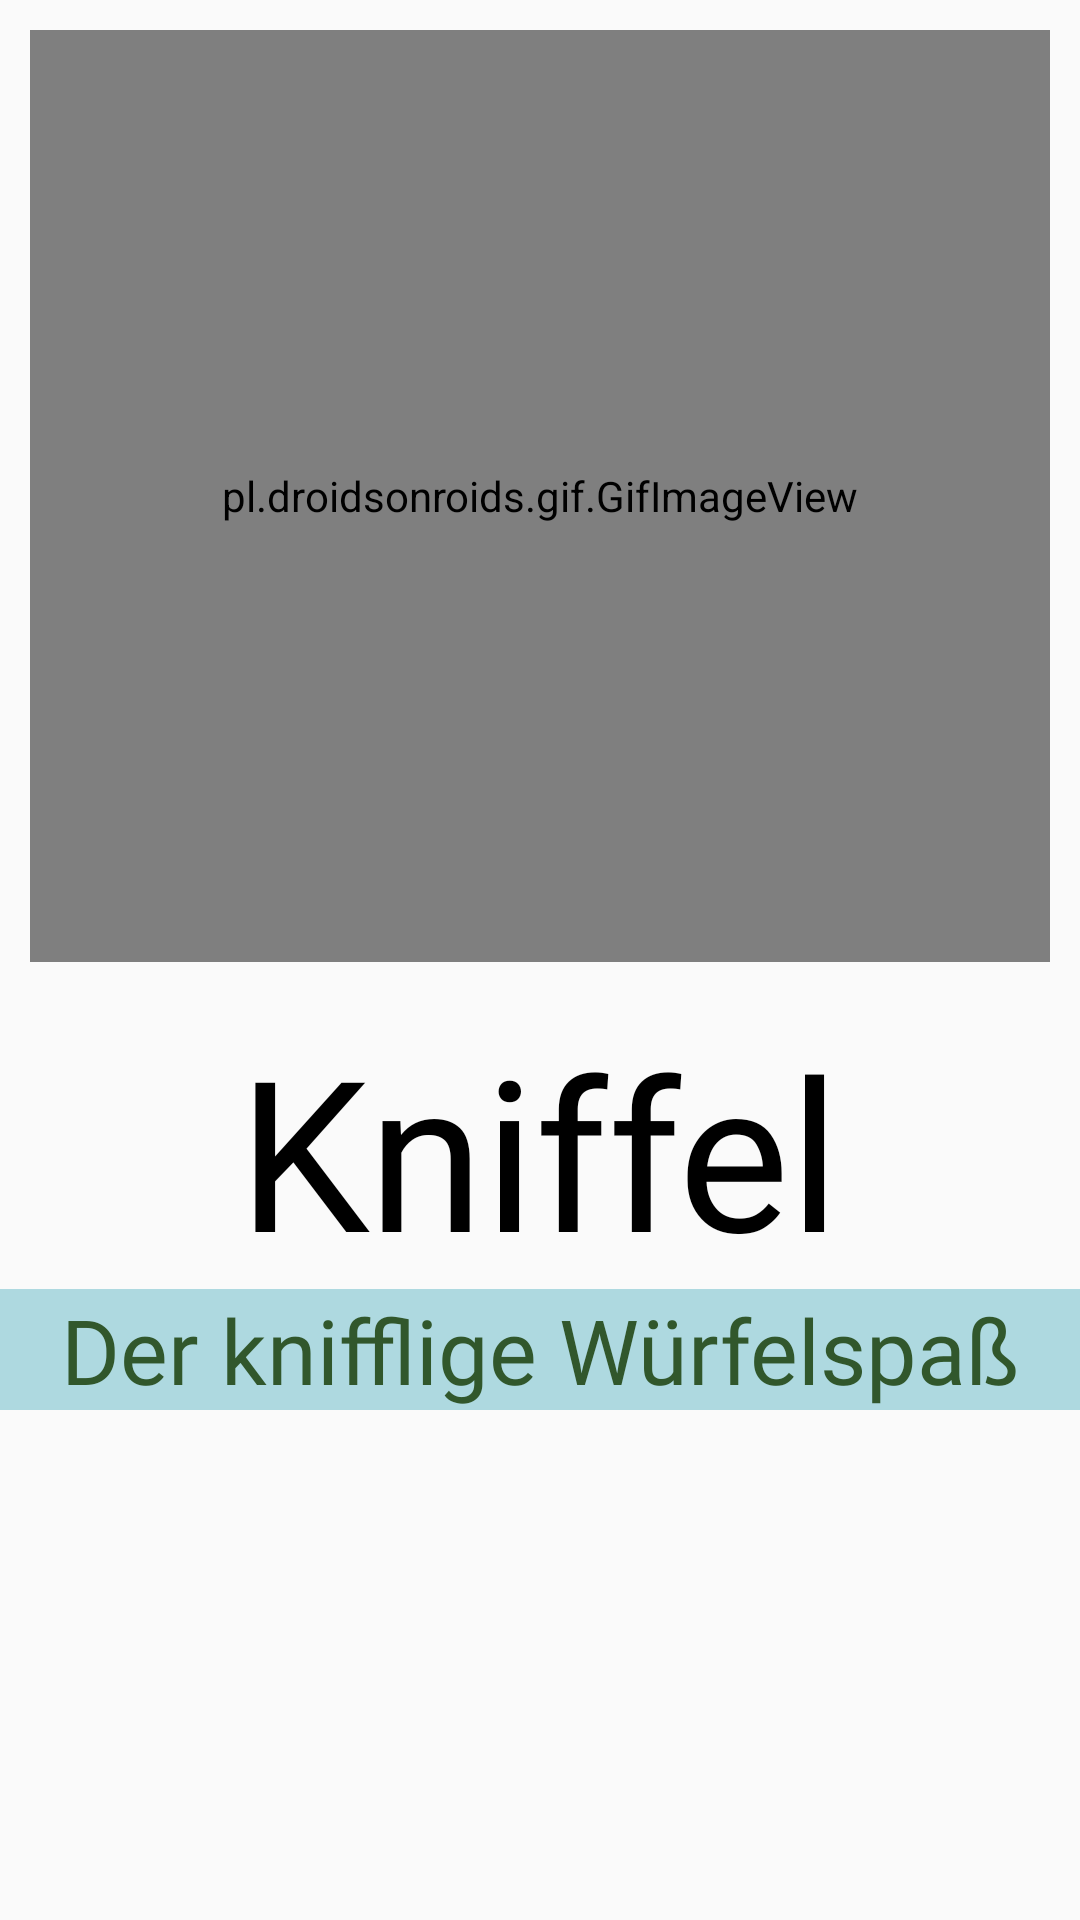

Layout XML and referenced resources for this Android screen:
<!-- AndroidManifest.xml: activity theme Theme.AppCompat.NoActionBar -->
<!-- res/layout/activity_main.xml -->
<?xml version="1.0" encoding="utf-8"?>

<androidx.constraintlayout.widget.ConstraintLayout xmlns:android="http://schemas.android.com/apk/res/android"
    xmlns:app="http://schemas.android.com/apk/res-auto"
    xmlns:tools="http://schemas.android.com/tools"
    android:layout_width="match_parent"
    android:layout_height="match_parent"
    tools:context=".MainActivity"
    android:background="@color/light_gray">


    <pl.droidsonroids.gif.GifImageView
        android:id="@+id/gifImageView"
        android:layout_width="0dp"
        android:layout_height="0dp"
        android:layout_marginStart="10dp"
        android:layout_marginTop="10dp"
        android:layout_marginEnd="10dp"
        android:layout_marginBottom="8dp"
        android:src="@drawable/dice_animation"
        app:layout_constraintBottom_toTopOf="@+id/logo"
        app:layout_constraintEnd_toEndOf="parent"
        app:layout_constraintStart_toStartOf="parent"
        app:layout_constraintTop_toTopOf="parent" />

    <TextView
        android:id="@+id/logo"
        android:layout_width="300dp"
        android:layout_height="wrap_content"
        android:layout_marginTop="8dp"
        android:fontFamily="@font/kniffel_textart"
        android:text="@string/app_name"
        android:textAlignment="center"
        android:textColor="@color/black"
        android:textSize="70sp"
        app:layout_constraintBottom_toTopOf="@+id/slogan"
        app:layout_constraintEnd_toEndOf="parent"
        app:layout_constraintHorizontal_bias="0.495"
        app:layout_constraintStart_toStartOf="parent"
        app:layout_constraintTop_toBottomOf="@+id/gifImageView" />

    <TextView
        android:id="@+id/slogan"
        android:layout_width="0dp"
        android:layout_height="wrap_content"
        android:layout_marginBottom="170dp"
        android:background="@drawable/custom_button2"
        android:fontFamily="@font/kniffel_textart"
        android:text="@string/slogan"
        android:textAlignment="center"
        android:textColor="@color/mid_green"
        android:textSize="30sp"
        app:layout_constraintBottom_toBottomOf="parent"
        app:layout_constraintEnd_toEndOf="parent"
        app:layout_constraintStart_toStartOf="parent"
        app:layout_constraintTop_toBottomOf="@+id/logo" />

</androidx.constraintlayout.widget.ConstraintLayout>
<!-- resources referenced by this layout -->
<resources>
  <color name="black">#000000</color>
  <color name="light_gray">#fafafa</color>
  <color name="mid_green">#31572C</color>
  <!-- drawable custom_button2 (drawable) -->
  <?xml version="1.0" encoding="utf-8"?>
  
  <shape xmlns:android="http://schemas.android.com/apk/res/android" android:shape="rectangle">
  
      <gradient android:startColor="@color/light_blue" android:endColor="@color/light_blue" android:type="linear"/>
      <stroke android:color="@color/light_blue" android:width="2dp"/>
  
  </shape>
  <string name="app_name">Kniffel</string>
  <string name="slogan">  Der knifflige Würfelspaß</string>
  <color name="light_blue">#AED9E0</color>
</resources>
